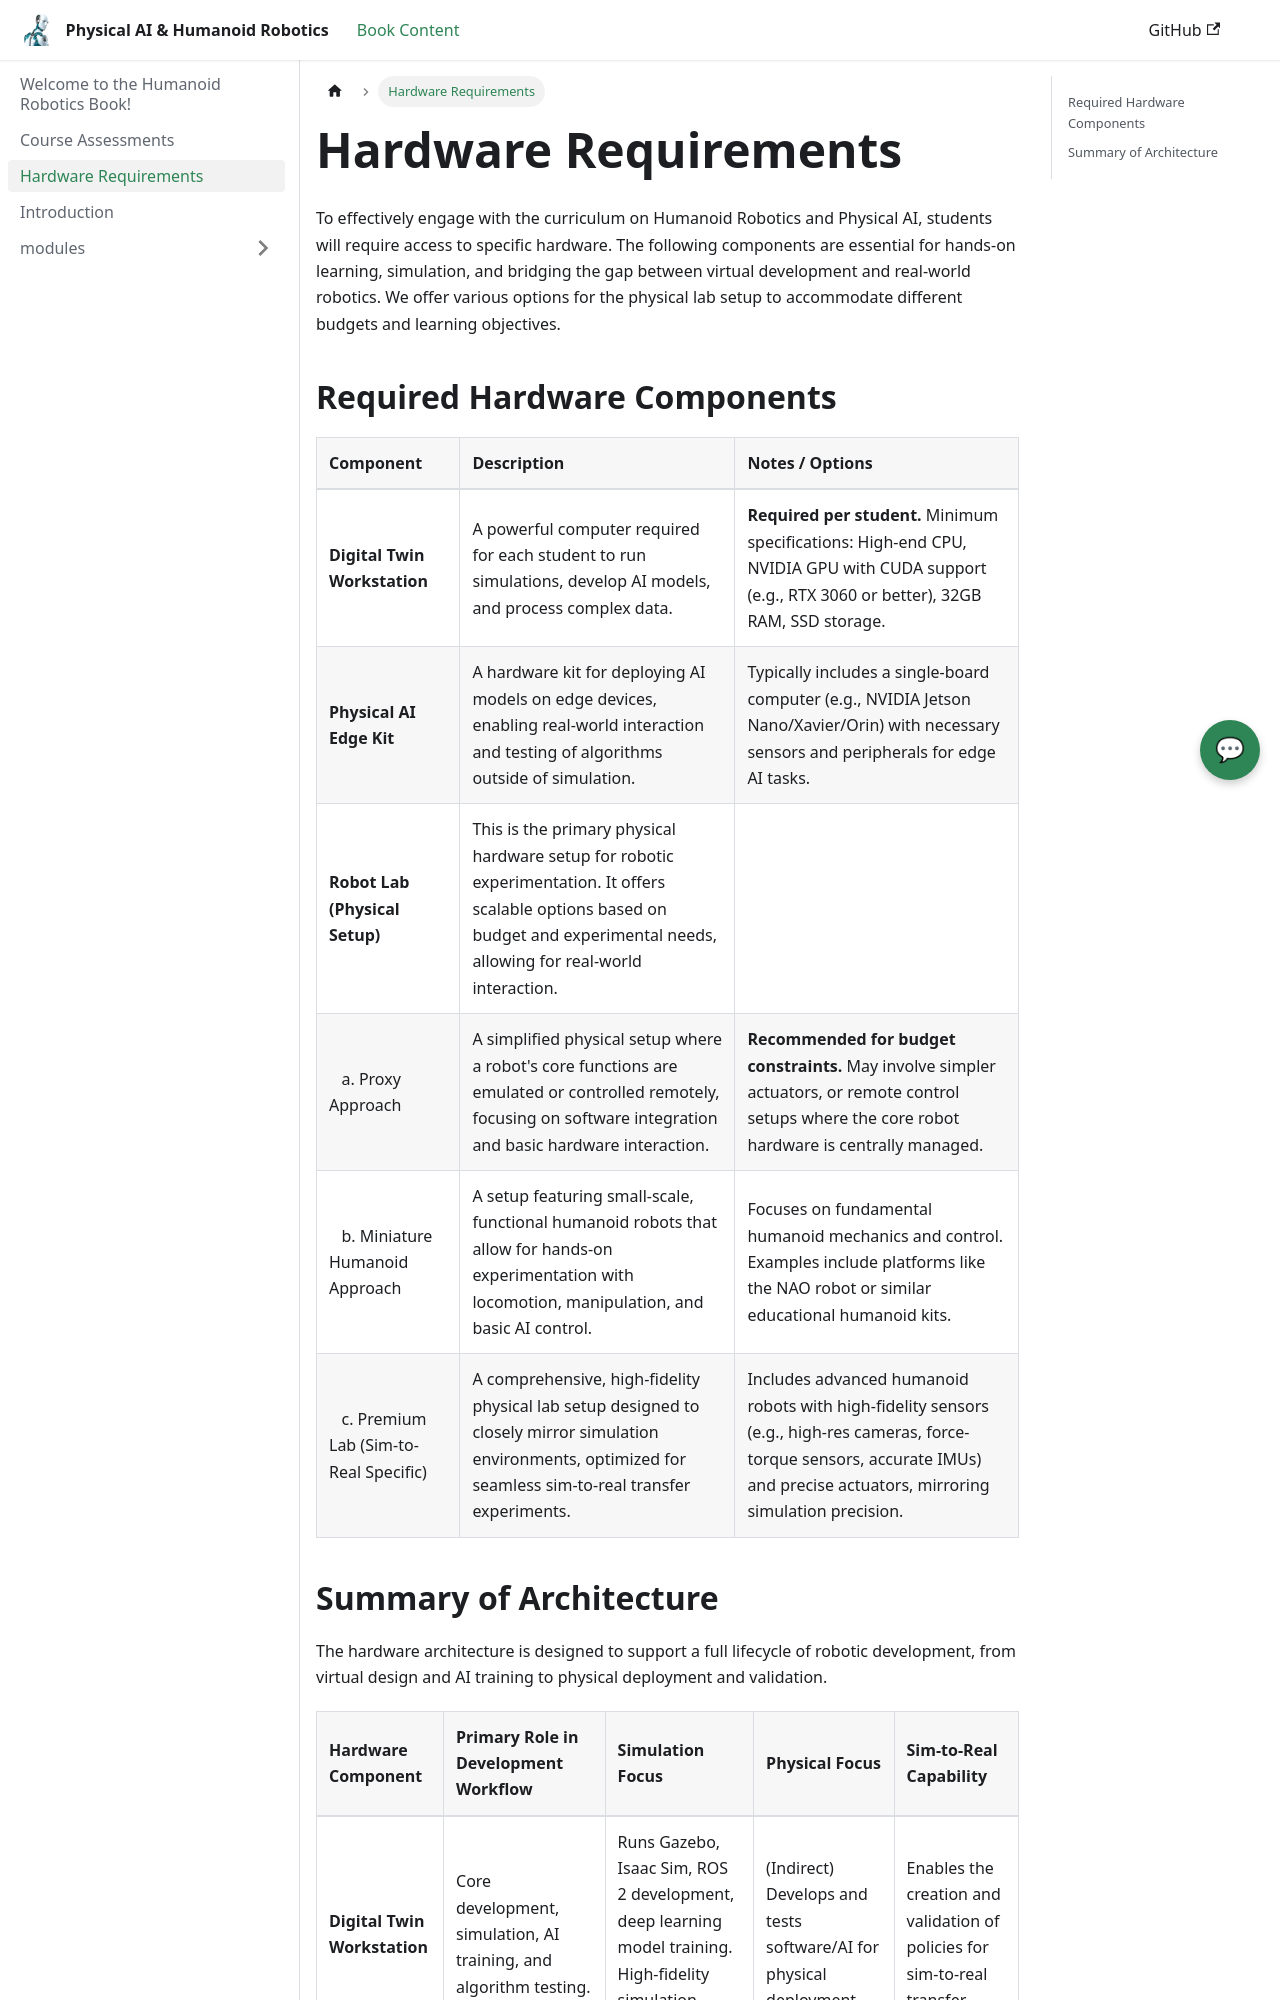

repository: zainabsiddiqui833251/physical-AI-and-humanoid-robot · page: docs/hardware_requirements/index.html · generator: docusaurus

---
title: "Hardware Requirements"
sidebar_position: "8"
---

# Hardware Requirements

To effectively engage with the curriculum on Humanoid Robotics and Physical AI, students will require access to specific hardware. The following components are essential for hands-on learning, simulation, and bridging the gap between virtual development and real-world robotics. We offer various options for the physical lab setup to accommodate different budgets and learning objectives.

## Required Hardware Components

| Component                     | Description                                                                                                                                                              | Notes / Options                                                                                     |
| :---------------------------- | :----------------------------------------------------------------------------------------------------------------------------------------------------------------------- | :-------------------------------------------------------------------------------------------------- |
| **Digital Twin Workstation**  | A powerful computer required for each student to run simulations, develop AI models, and process complex data.                                                           | **Required per student.** Minimum specifications: High-end CPU, NVIDIA GPU with CUDA support (e.g., RTX 3060 or better), 32GB RAM, SSD storage. |
| **Physical AI Edge Kit**      | A hardware kit for deploying AI models on edge devices, enabling real-world interaction and testing of algorithms outside of simulation.                                  | Typically includes a single-board computer (e.g., NVIDIA Jetson Nano/Xavier/Orin) with necessary sensors and peripherals for edge AI tasks.     |
| **Robot Lab (Physical Setup)**| This is the primary physical hardware setup for robotic experimentation. It offers scalable options based on budget and experimental needs, allowing for real-world interaction. |                                                                                                     |
| &nbsp;&nbsp;&nbsp;a. Proxy Approach | A simplified physical setup where a robot's core functions are emulated or controlled remotely, focusing on software integration and basic hardware interaction.         | **Recommended for budget constraints.** May involve simpler actuators, or remote control setups where the core robot hardware is centrally managed. |
| &nbsp;&nbsp;&nbsp;b. Miniature Humanoid Approach | A setup featuring small-scale, functional humanoid robots that allow for hands-on experimentation with locomotion, manipulation, and basic AI control.             | Focuses on fundamental humanoid mechanics and control. Examples include platforms like the NAO robot or similar educational humanoid kits.            |
| &nbsp;&nbsp;&nbsp;c. Premium Lab (Sim-to-Real Specific) | A comprehensive, high-fidelity physical lab setup designed to closely mirror simulation environments, optimized for seamless sim-to-real transfer experiments. | Includes advanced humanoid robots with high-fidelity sensors (e.g., high-res cameras, force-torque sensors, accurate IMUs) and precise actuators, mirroring simulation precision. |
